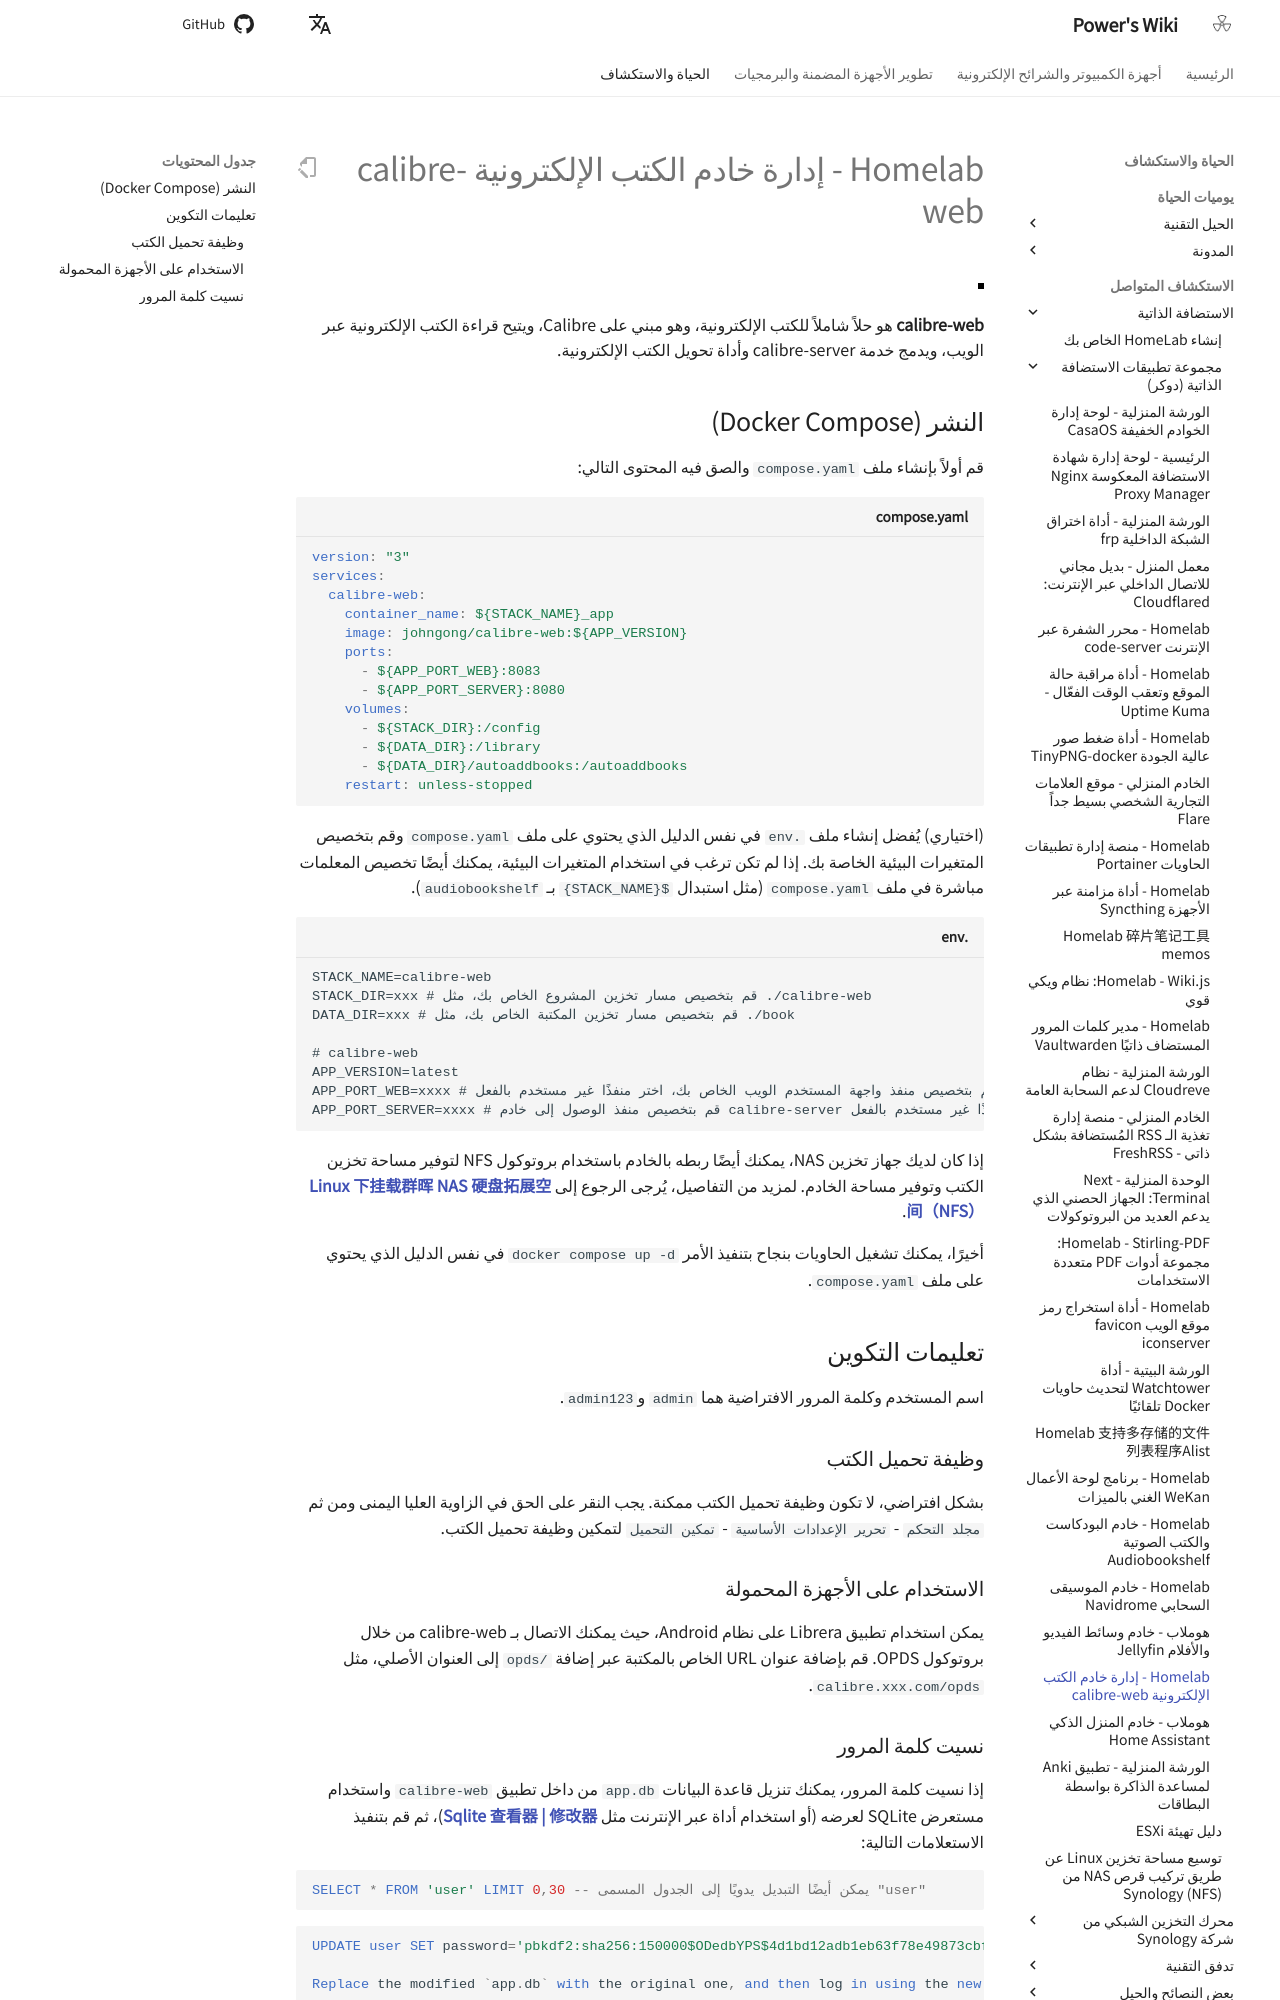

repository: linyuxuanlin/Wiki_MkDocs · page: ar/Homelab-电子书管理服务器calibre-web/index.html · generator: mkdocs

# Homelab - إدارة خادم الكتب الإلكترونية calibre-web

![](https://media.wiki-power.com/img/20210429125418.png)

**calibre-web** هو حلاً شاملاً للكتب الإلكترونية، وهو مبني على Calibre، ويتيح قراءة الكتب الإلكترونية عبر الويب، ويدمج خدمة calibre-server وأداة تحويل الكتب الإلكترونية.

## النشر (Docker Compose)

قم أولاً بإنشاء ملف `compose.yaml` والصق فيه المحتوى التالي:

```yaml title="compose.yaml"
version: "3"
services:
  calibre-web:
    container_name: ${STACK_NAME}_app
    image: johngong/calibre-web:${APP_VERSION}
    ports:
      - ${APP_PORT_WEB}:8083
      - ${APP_PORT_SERVER}:8080
    volumes:
      - ${STACK_DIR}:/config
      - ${DATA_DIR}:/library
      - ${DATA_DIR}/autoaddbooks:/autoaddbooks
    restart: unless-stopped
```

(اختياري) يُفضل إنشاء ملف `.env` في نفس الدليل الذي يحتوي على ملف `compose.yaml` وقم بتخصيص المتغيرات البيئية الخاصة بك. إذا لم تكن ترغب في استخدام المتغيرات البيئية، يمكنك أيضًا تخصيص المعلمات مباشرة في ملف `compose.yaml` (مثل استبدال `${STACK_NAME}` بـ `audiobookshelf`).

```dotenv title=".env"
STACK_NAME=calibre-web
STACK_DIR=xxx # قم بتخصيص مسار تخزين المشروع الخاص بك، مثل ./calibre-web
DATA_DIR=xxx # قم بتخصيص مسار تخزين المكتبة الخاص بك، مثل ./book

# calibre-web
APP_VERSION=latest
APP_PORT_WEB=xxxx # قم بتخصيص منفذ واجهة المستخدم الويب الخاص بك، اختر منفذًا غير مستخدم بالفعل
APP_PORT_SERVER=xxxx # قم بتخصيص منفذ الوصول إلى خادم calibre-server الخاص بك، اختر منفذًا غير مستخدم بالفعل
```

إذا كان لديك جهاز تخزين NAS، يمكنك أيضًا ربطه بالخادم باستخدام بروتوكول NFS لتوفير مساحة تخزين الكتب وتوفير مساحة الخادم. لمزيد من التفاصيل، يُرجى الرجوع إلى [**Linux 下挂载群晖 NAS 硬盘拓展空间（NFS）**](https://wiki-power.com/Linux%E4%B8%8B%E6%8C%82%E8%BD%BD%E7%BE%A4%E6%99%96NAS%E7%A1%AC%E7%9B%98%E6%8B%93%E5%B1%95%E7%A9%BA%E9%97%B4%EF%BC%88NFS%EF%BC%89/).

أخيرًا، يمكنك تشغيل الحاويات بنجاح بتنفيذ الأمر `docker compose up -d` في نفس الدليل الذي يحتوي على ملف `compose.yaml`.

## تعليمات التكوين

اسم المستخدم وكلمة المرور الافتراضية هما `admin` و`admin123`.

### وظيفة تحميل الكتب

بشكل افتراضي، لا تكون وظيفة تحميل الكتب ممكنة. يجب النقر على الحق في الزاوية العليا اليمنى ومن ثم `مجلد التحكم` - `تحرير الإعدادات الأساسية` - `تمكين التحميل` لتمكين وظيفة تحميل الكتب.

### الاستخدام على الأجهزة المحمولة

يمكن استخدام تطبيق Librera على نظام Android، حيث يمكنك الاتصال بـ calibre-web من خلال بروتوكول OPDS. قم بإضافة عنوان URL الخاص بالمكتبة عبر إضافة `/opds` إلى العنوان الأصلي، مثل `calibre.xxx.com/opds`.
